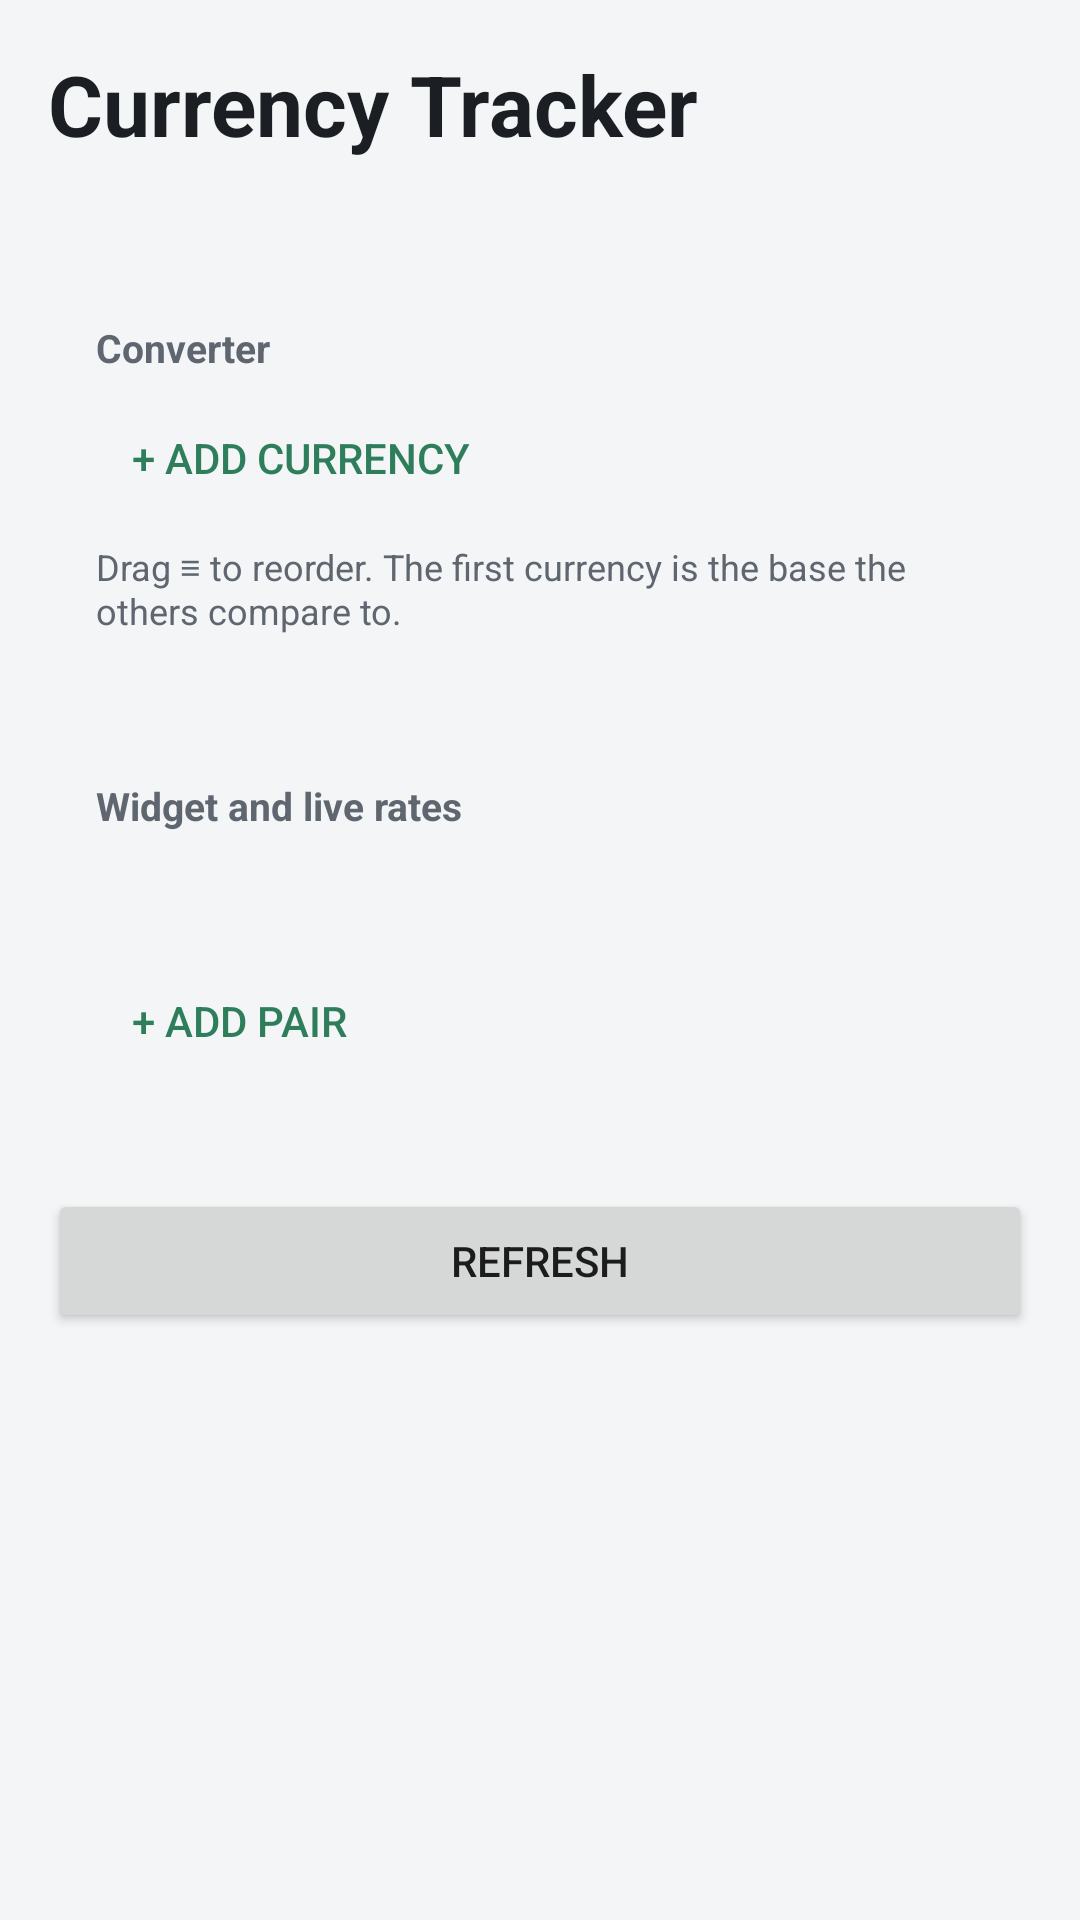

Reconstruct the res/layout file that produces this screen, plus the resources it refers to.
<!-- AndroidManifest.xml: application theme AppTheme -->
<!-- res/layout/activity_main.xml -->
<?xml version="1.0" encoding="utf-8"?>
<ScrollView xmlns:android="http://schemas.android.com/apk/res/android"
    android:layout_width="match_parent"
    android:layout_height="match_parent"
    android:fitsSystemWindows="true">

    <LinearLayout
        android:layout_width="match_parent"
        android:layout_height="wrap_content"
        android:orientation="vertical"
        android:padding="16dp">

        <TextView
            android:layout_width="wrap_content"
            android:layout_height="wrap_content"
            android:text="@string/app_name"
            android:textColor="@color/text"
            android:textSize="28sp"
            android:textStyle="bold" />

        <TextView
            android:id="@+id/status"
            android:layout_width="match_parent"
            android:layout_height="wrap_content"
            android:layout_marginTop="4dp"
            android:textColor="@color/text_muted"
            android:textSize="13sp" />

        <LinearLayout
            android:layout_width="match_parent"
            android:layout_height="wrap_content"
            android:layout_marginTop="16dp"
            android:background="@drawable/card_bg"
            android:orientation="vertical"
            android:padding="16dp">

            <TextView
                android:layout_width="wrap_content"
                android:layout_height="wrap_content"
                android:layout_marginBottom="4dp"
                android:text="@string/converter"
                android:textColor="@color/text_muted"
                android:textSize="13sp"
                android:textStyle="bold" />

            <LinearLayout
                android:id="@+id/converter_rows"
                android:layout_width="match_parent"
                android:layout_height="wrap_content"
                android:orientation="vertical" />

            <Button
                android:id="@+id/btn_add_currency"
                style="?android:attr/borderlessButtonStyle"
                android:layout_width="wrap_content"
                android:layout_height="wrap_content"
                android:text="@string/add_currency"
                android:textColor="@color/accent" />

            <TextView
                android:layout_width="match_parent"
                android:layout_height="wrap_content"
                android:layout_marginTop="4dp"
                android:text="@string/drag_hint"
                android:textColor="@color/text_muted"
                android:textSize="12sp" />
        </LinearLayout>

        <LinearLayout
            android:layout_width="match_parent"
            android:layout_height="wrap_content"
            android:layout_marginTop="16dp"
            android:background="@drawable/card_bg"
            android:orientation="vertical"
            android:padding="16dp">

            <TextView
                android:layout_width="wrap_content"
                android:layout_height="wrap_content"
                android:text="@string/live"
                android:textColor="@color/text_muted"
                android:textSize="13sp"
                android:textStyle="bold" />

            <LinearLayout
                android:layout_width="wrap_content"
                android:layout_height="wrap_content"
                android:layout_marginTop="8dp"
                android:orientation="horizontal">

                <TextView
                    android:id="@+id/a_p1"
                    style="@style/AppChip" />

                <TextView
                    android:id="@+id/a_p2"
                    style="@style/AppChip" />

                <TextView
                    android:id="@+id/a_p3"
                    style="@style/AppChip" />

                <TextView
                    android:id="@+id/a_p4"
                    style="@style/AppChip" />
            </LinearLayout>

            <LinearLayout
                android:id="@+id/pairs"
                android:layout_width="match_parent"
                android:layout_height="wrap_content"
                android:orientation="vertical" />

            <Button
                android:id="@+id/btn_add_pair"
                style="?android:attr/borderlessButtonStyle"
                android:layout_width="wrap_content"
                android:layout_height="wrap_content"
                android:text="@string/add_pair"
                android:textColor="@color/accent" />
        </LinearLayout>

        <Button
            android:id="@+id/btn_refresh"
            android:layout_width="match_parent"
            android:layout_height="wrap_content"
            android:layout_marginTop="16dp"
            android:text="@string/refresh" />

        <TextView
            android:id="@+id/version"
            android:layout_width="match_parent"
            android:layout_height="wrap_content"
            android:layout_marginTop="24dp"
            android:gravity="center"
            android:padding="8dp"
            android:textColor="@color/text_muted"
            android:textSize="12sp" />
    </LinearLayout>
</ScrollView>
<!-- resources referenced by this layout -->
<resources>
  <color name="accent">#2E7D5B</color>
  <color name="text">#1B1F24</color>
  <color name="text_muted">#5F6670</color>
  <string name="add_currency">+ Add currency</string>
  <string name="add_pair">+ Add pair</string>
  <string name="app_name">Currency Tracker</string>
  <string name="converter">Converter</string>
  <string name="drag_hint">Drag ≡ to reorder. The first currency is the base the others compare to.</string>
  <string name="live">Widget and live rates</string>
  <string name="refresh">Refresh</string>
  <style name="AppChip" parent="WidgetChip">
          <item name="android:paddingStart">14dp</item>
          <item name="android:paddingEnd">14dp</item>
          <item name="android:paddingTop">6dp</item>
          <item name="android:paddingBottom">6dp</item>
          <item name="android:textSize">14sp</item>
      </style>
  <style name="AppTheme" parent="@android:style/Theme.Material.Light.NoActionBar">
          <item name="android:colorPrimary">@color/accent</item>
          <item name="android:colorPrimaryDark">@color/accent</item>
          <item name="android:colorAccent">@color/accent</item>
          <item name="android:windowBackground">@color/screen</item>
          <item name="android:statusBarColor">@color/screen</item>
          <item name="android:navigationBarColor">@color/screen</item>
          <item name="android:windowLightStatusBar">true</item>
          <item name="android:windowLightNavigationBar">true</item>
      </style>
  <style name="WidgetChip">
          <item name="android:layout_width">wrap_content</item>
          <item name="android:layout_height">wrap_content</item>
          <item name="android:background">@drawable/chip_off</item>
          <item name="android:paddingStart">7dp</item>
          <item name="android:paddingEnd">7dp</item>
          <item name="android:paddingTop">3dp</item>
          <item name="android:paddingBottom">3dp</item>
          <item name="android:textColor">@color/text_muted</item>
          <item name="android:textSize">12sp</item>
          <item name="android:textStyle">bold</item>
      </style>
  <color name="screen">#F3F5F7</color>
</resources>
